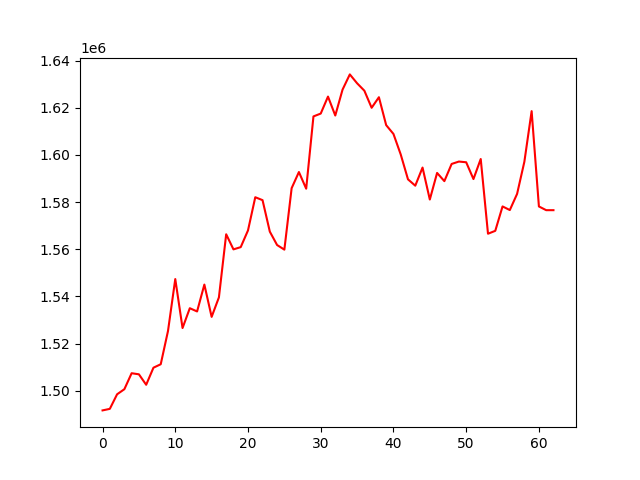

The table this chart was drawn from, first rows:
, 0
0, 1491645
1, 1492297
2, 1498477
3, 1500632
4, 1507410
5, 1506948
6, 1502513
7, 1509758
8, 1511213
9, 1525327
10, 1547339
11, 1526576
12, 1534981
13, 1533605
14, 1545005
15, 1531310
16, 1539572
17, 1566336
18, 1559934
19, 1560888
20, 1567980
21, 1582049
22, 1580806
23, 1567459
24, 1561778
25, 1559821
26, 1585887
27, 1592734
28, 1585667
29, 1616319
30, 1617524
31, 1624733
32, 1616700
33, 1627677
34, 1634138
35, 1630375
36, 1627226
37, 1619985
38, 1624462
39, 1612615
40, 1608883
41, 1600185
42, 1589632
43, 1586943
44, 1594628
45, 1581075
46, 1592349
47, 1588871
48, 1596161
49, 1597178
50, 1596872
51, 1589755
52, 1598257
53, 1566568
54, 1567798
55, 1578148
56, 1576608
57, 1583463
58, 1597091
59, 1618554
... 3 more rows
